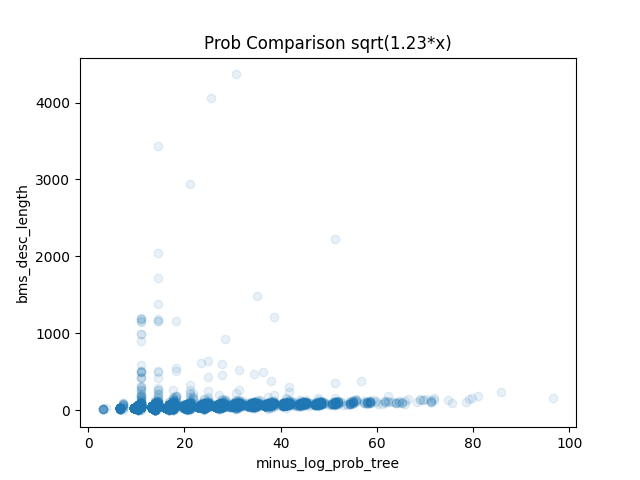

The data file committed next to this chart (first rows):
bms_E, minus_log_prob_tree, expression
46.64, 20.54, sqrt(cos((log(_a7_) * _a6_)))
46.86, 20.54, (log(cosh(_a5_)) + sinh(_a2_))
57.12, 27.82, (_a1_ * exp(cos(exp(sinh(cosh(_a2_))))))
48.8, 24.18, (fac(_a0_) * sqrt(pow2(sinh(_a3_))))
63.59, 44.08, ((_a1_ * (_a3_ * pow2((_a5_ + _a8_)))) *…
30.23, 13.27, (_a0_ / pow3(_a9_))
51.72, 27.18, (_a7_ / exp(sin((sinh(_a4_) / _a3_))))
39.64, 16.9, cos(pow2((_a4_ * _a6_)))
23.76, 9.629, (_a1_ + _a2_)
31.55, 13.27, (cosh(_a0_) * _a7_)
54.83, 30.17, ((_a7_ + tan(sin((_a8_ / _a1_)))) ** _a6…
38.14, 16.9, (_a3_ ** sin(abs(_a4_)))
75.73, 28.46, tan(pow2((_a3_ + pow3(sinh(cos(x))))))
38.41, 13.27, sin((_a4_ ** _a5_))
82.19, 21.18, -(sinh(exp(abs(cos(_a4_)))))
75.22, 41.08, sqrt(tan(((_a9_ / fac(_a6_)) ** (_a7_ * …
43.19, 23.54, (pow2((_a1_ + _a3_)) / fac(_a7_))
26.63, 10.27, pow2(pow3(_a0_))
36.04, 16.9, (tanh(pow2(_a4_)) + _a5_)
79.85, 7.275, cosh(x)
46.32, 17.55, sqrt(cosh(log(cosh(_a3_))))
46.28, 20.54, (sin(tan(_a3_)) / abs(_a6_))
45.56, 23.54, abs((_a7_ + (sin(_a8_) ** _a2_)))
39.23, 10.27, sin(cosh(_a7_))
31.14, 13.27, (cosh(_a4_) / _a4_)
28.98, 13.27, sqrt((_a4_ / _a5_))
66.47, 16.9, (-(_a2_) / abs(_a2_))
27.93, 13.27, (_a1_ * log(_a3_))
37.56, 10.27, tanh(sqrt(_a4_))
42.69, 13.91, -(sin(sinh(_a0_)))
34.34, 16.9, log((sqrt(_a8_) / _a9_))
57.5, 19.9, (_a2_ / -((_a3_ * _a5_)))
45.71, 13.91, sin(fac(abs(_a6_)))
38.3, 10.27, cos(tanh(_a7_))
63.92, 13.91, fac(tanh(sin(_a2_)))
52.58, 14.55, pow3(cos(log(x)))
64.79, 16.9, sin(-((_a0_ / _a0_)))
62.88, 33.81, (sinh(sin(_a2_)) + (exp((_a4_ + _a5_)) /…
45.33, 23.54, tan(log((_a1_ / (_a0_ / _a7_))))
32.19, 13.27, fac((_a9_ + _a7_))
50.2, 13.27, (-(_a4_) * _a9_)
28.73, 10.27, abs(log(_a9_))
36.07, 19.9, (_a7_ * sqrt((_a4_ ** _a9_)))
36.84, 10.27, pow3(sin(_a3_))
36.58, 19.9, ((_a2_ * pow3(_a8_)) + _a3_)
39.14, 13.91, exp(tan(fac(_a0_)))
9.43, 20.54, (sqrt(x) ** (_a2_ ** _a1_))
42.24, 16.9, (_a3_ ** cosh(sinh(_a9_)))
39.24, 10.27, abs(tanh(_a8_))
12.08, 20.54, sinh(((x ** _a1_) + _a8_))
35.74, 16.9, (sin(_a9_) + log(_a0_))
39.52, 13.27, tanh((_a1_ / _a7_))
31.53, 13.27, (_a0_ ** abs(_a4_))
49.54, 24.18, pow3((_a8_ ** cos(abs(sqrt(_a9_)))))
56.09, 24.18, sin(cos((_a5_ + -(exp(_a1_)))))
69.06, 31.45, abs(cos(abs(sin((x / (_a5_ ** _a6_))))))
27.05, 10.27, sqrt(exp(_a6_))
23.76, 9.629, (_a7_ + _a8_)
33.5, 13.27, tan((_a3_ ** _a5_))
-4.071, 10.27, (x ** _a8_)
... 18,569 more rows
